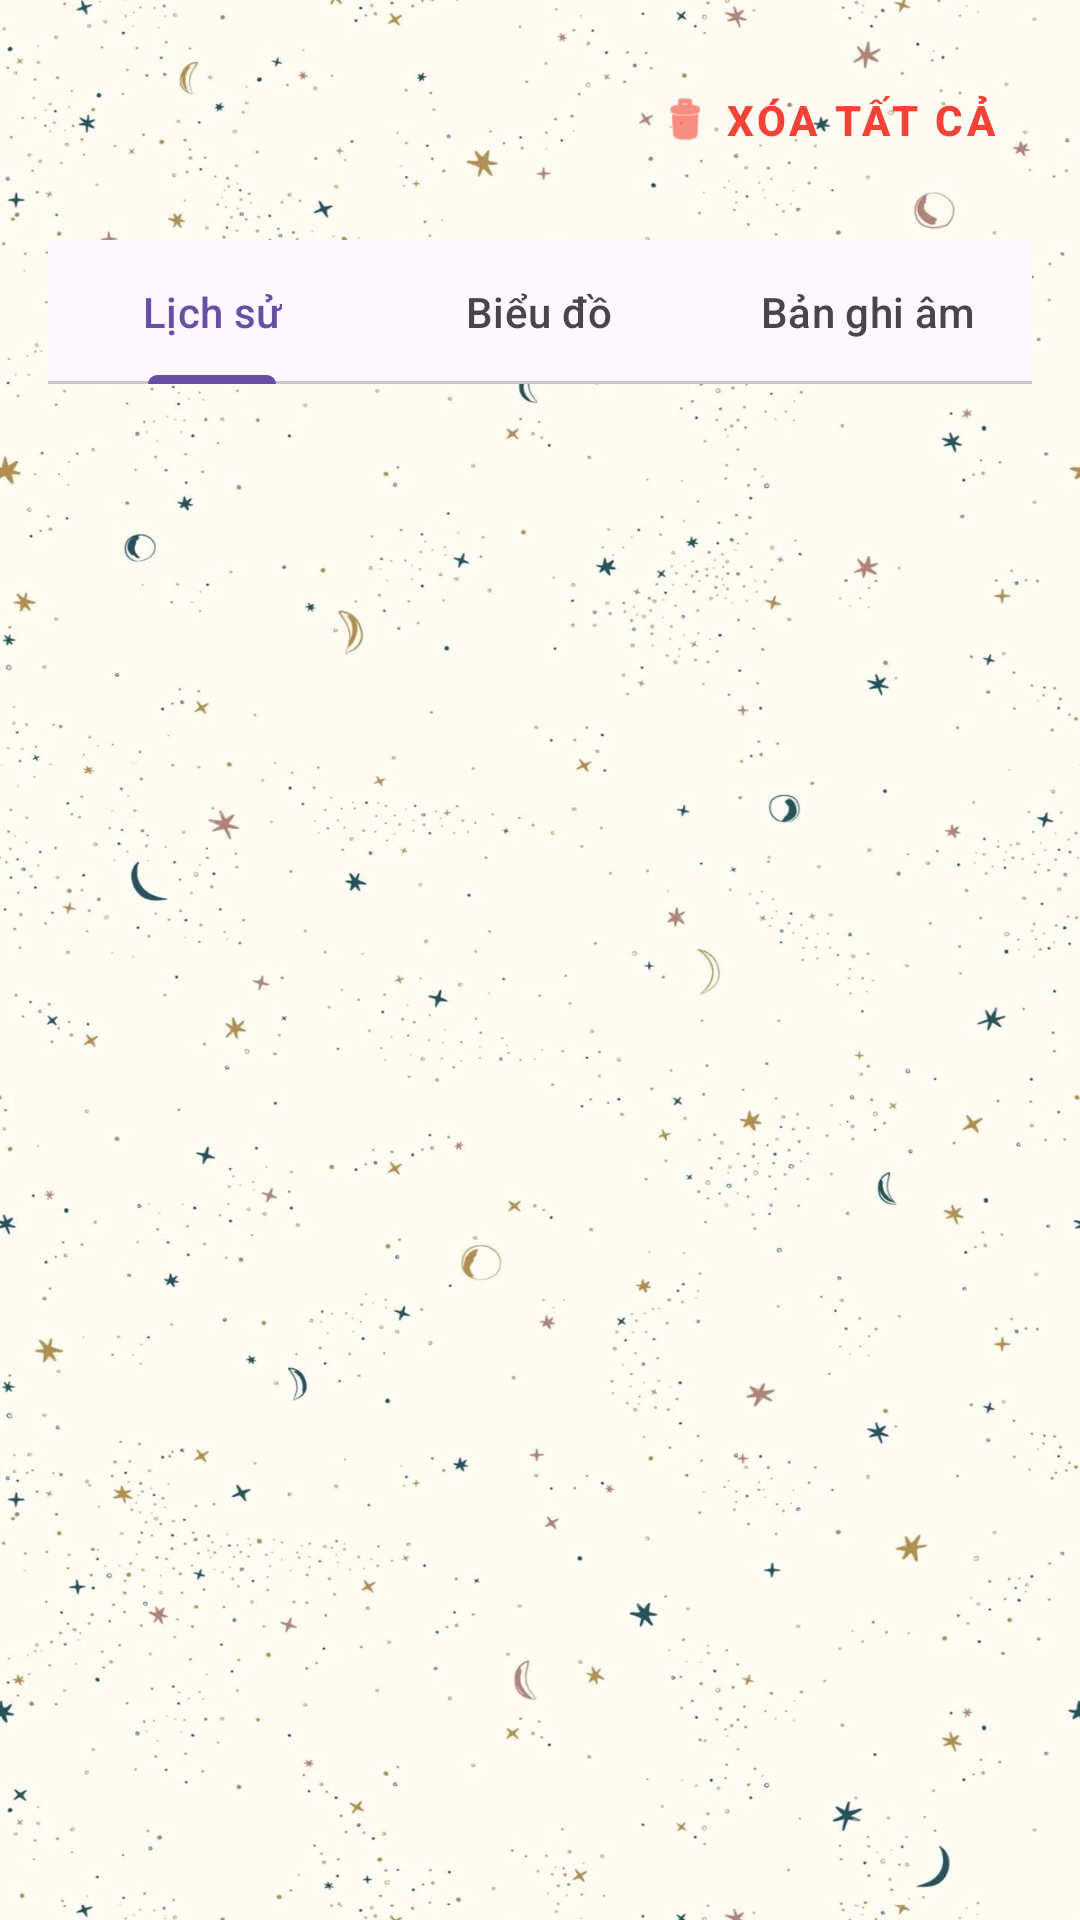

Here is an Android app screen rendered from its layout file. Give the layout XML and the strings, colors and styles it references.
<!-- AndroidManifest.xml: application theme Theme.KeepYFitness -->
<!-- res/layout/activity_workout_history.xml -->
<?xml version="1.0" encoding="utf-8"?>
<androidx.constraintlayout.widget.ConstraintLayout
    xmlns:android="http://schemas.android.com/apk/res/android"
    xmlns:app="http://schemas.android.com/apk/res-auto"
    android:layout_width="match_parent"
    android:layout_height="match_parent"
    android:padding="16dp"
    android:background="@drawable/background">

    
    <LinearLayout
        android:id="@+id/headerLayout"
        android:layout_width="0dp"
        android:layout_height="wrap_content"
        android:orientation="horizontal"
        android:gravity="center_vertical"
        app:layout_constraintTop_toTopOf="parent"
        app:layout_constraintStart_toStartOf="parent"
        app:layout_constraintEnd_toEndOf="parent"
        android:layout_marginBottom="16dp">

        <TextView
            android:id="@+id/titleText"
            android:layout_width="0dp"
            android:layout_height="wrap_content"
            android:layout_weight="1"
            android:textSize="24sp"
            android:textStyle="bold"
            android:textColor="#2E7D32" />

        
        <com.google.android.material.button.MaterialButton
            android:id="@+id/btnClearHistory"
            style="@style/Widget.MaterialComponents.Button.TextButton"
            android:layout_width="wrap_content"
            android:layout_height="wrap_content"
            android:text="Xóa tất cả"
            android:textColor="#F44336"
            android:textSize="14sp"
            android:textStyle="bold"
            app:icon="@android:drawable/ic_menu_delete"
            app:iconTint="#F44336"
            app:iconGravity="start"
            android:minWidth="0dp"
            android:paddingStart="8dp"
            android:paddingEnd="12dp"
            android:background="?attr/selectableItemBackgroundBorderless" />

    </LinearLayout>

    
    <com.google.android.material.tabs.TabLayout
        android:id="@+id/tabLayout"
        android:layout_width="0dp"
        android:layout_height="wrap_content"
        app:layout_constraintTop_toBottomOf="@id/headerLayout"
        app:layout_constraintStart_toStartOf="parent"
        app:layout_constraintEnd_toEndOf="parent"
        android:layout_marginTop="16dp">

        <com.google.android.material.tabs.TabItem
            android:layout_width="wrap_content"
            android:layout_height="wrap_content"
            android:text="Lịch sử" />

        <com.google.android.material.tabs.TabItem
            android:layout_width="wrap_content"
            android:layout_height="wrap_content"
            android:text="Biểu đồ" />

        <com.google.android.material.tabs.TabItem
            android:layout_width="wrap_content"
            android:layout_height="wrap_content"
            android:text="Bản ghi âm" />

    </com.google.android.material.tabs.TabLayout>

    
    <FrameLayout
        android:id="@+id/contentFrame"
        android:layout_width="0dp"
        android:layout_height="0dp"
        app:layout_constraintTop_toBottomOf="@id/tabLayout"
        app:layout_constraintBottom_toBottomOf="parent"
        app:layout_constraintStart_toStartOf="parent"
        app:layout_constraintEnd_toEndOf="parent"
        android:layout_marginTop="16dp">

        
        <ListView
            android:id="@+id/historyListView"
            android:layout_width="match_parent"
            android:layout_height="match_parent"
            android:visibility="visible"/>

        
        <LinearLayout
            android:id="@+id/emptyHistoryView"
            android:layout_width="wrap_content"
            android:layout_height="wrap_content"
            android:layout_gravity="center"
            android:orientation="vertical"
            android:visibility="gone"
            android:padding="32dp">

            <ImageView
                android:layout_width="120dp"
                android:layout_height="120dp"
                android:layout_gravity="center_horizontal"
                android:src="@drawable/ic_launcher_foreground"
                android:alpha="0.3"
                android:contentDescription="Empty state icon"
                android:layout_marginBottom="16dp"/>

            <TextView
                android:layout_width="wrap_content"
                android:layout_height="wrap_content"
                android:layout_gravity="center_horizontal"
                android:text="Chưa có lịch sử tập luyện"
                android:textSize="18sp"
                android:textStyle="bold"
                android:textColor="#666666"
                android:layout_marginBottom="8dp"/>

            <TextView
                android:layout_width="wrap_content"
                android:layout_height="wrap_content"
                android:layout_gravity="center_horizontal"
                android:text="Hãy bắt đầu tập luyện ngay!"
                android:textSize="14sp"
                android:textColor="#999999"/>

        </LinearLayout>

        
        <ScrollView
            android:id="@+id/chartsScrollView"
            android:layout_width="match_parent"
            android:layout_height="match_parent"
            android:visibility="gone">

            <LinearLayout
                android:layout_width="match_parent"
                android:layout_height="wrap_content"
                android:orientation="vertical"
                android:padding="16dp">

                
                <androidx.cardview.widget.CardView
                    android:layout_width="match_parent"
                    android:layout_height="250dp"
                    android:layout_marginBottom="16dp"
                    app:cardCornerRadius="12dp"
                    app:cardElevation="4dp">

                    <LinearLayout
                        android:layout_width="match_parent"
                        android:layout_height="match_parent"
                        android:orientation="vertical"
                        android:padding="16dp">

                        <TextView
                            android:layout_width="wrap_content"
                            android:layout_height="wrap_content"
                            android:text="Tiến độ hàng tuần"
                            android:textSize="18sp"
                            android:textStyle="bold"
                            android:layout_marginBottom="8dp"/>

                        <com.github.mikephil.charting.charts.BarChart
                            android:id="@+id/weeklyChart"
                            android:layout_width="match_parent"
                            android:layout_height="0dp"
                            android:layout_weight="1"/>

                    </LinearLayout>
                </androidx.cardview.widget.CardView>

                
                <androidx.cardview.widget.CardView
                    android:layout_width="match_parent"
                    android:layout_height="250dp"
                    android:layout_marginBottom="16dp"
                    app:cardCornerRadius="12dp"
                    app:cardElevation="4dp">

                    <LinearLayout
                        android:layout_width="match_parent"
                        android:layout_height="match_parent"
                        android:orientation="vertical"
                        android:padding="16dp">

                        <TextView
                            android:layout_width="wrap_content"
                            android:layout_height="wrap_content"
                            android:text="Bài tập phân phối"
                            android:textSize="18sp"
                            android:textStyle="bold"
                            android:layout_marginBottom="8dp"/>

                        <com.github.mikephil.charting.charts.PieChart
                            android:id="@+id/pieChart"
                            android:layout_width="match_parent"
                            android:layout_height="0dp"
                            android:layout_weight="1"/>

                    </LinearLayout>
                </androidx.cardview.widget.CardView>

            </LinearLayout>
        </ScrollView>

        
        <ListView
            android:id="@+id/recordsListView"
            android:layout_width="match_parent"
            android:layout_height="match_parent"
            android:visibility="gone"/>

    </FrameLayout>

</androidx.constraintlayout.widget.ConstraintLayout>
<!-- resources referenced by this layout -->
<resources>
  <!-- drawable background: jpg bitmap (drawable, 115733 bytes) -->
  <style name="Theme.KeepYFitness" parent="Base.Theme.KeepYFitness" />
  <style name="Base.Theme.KeepYFitness" parent="Theme.Material3.DayNight.NoActionBar">
          
          
      </style>
</resources>
